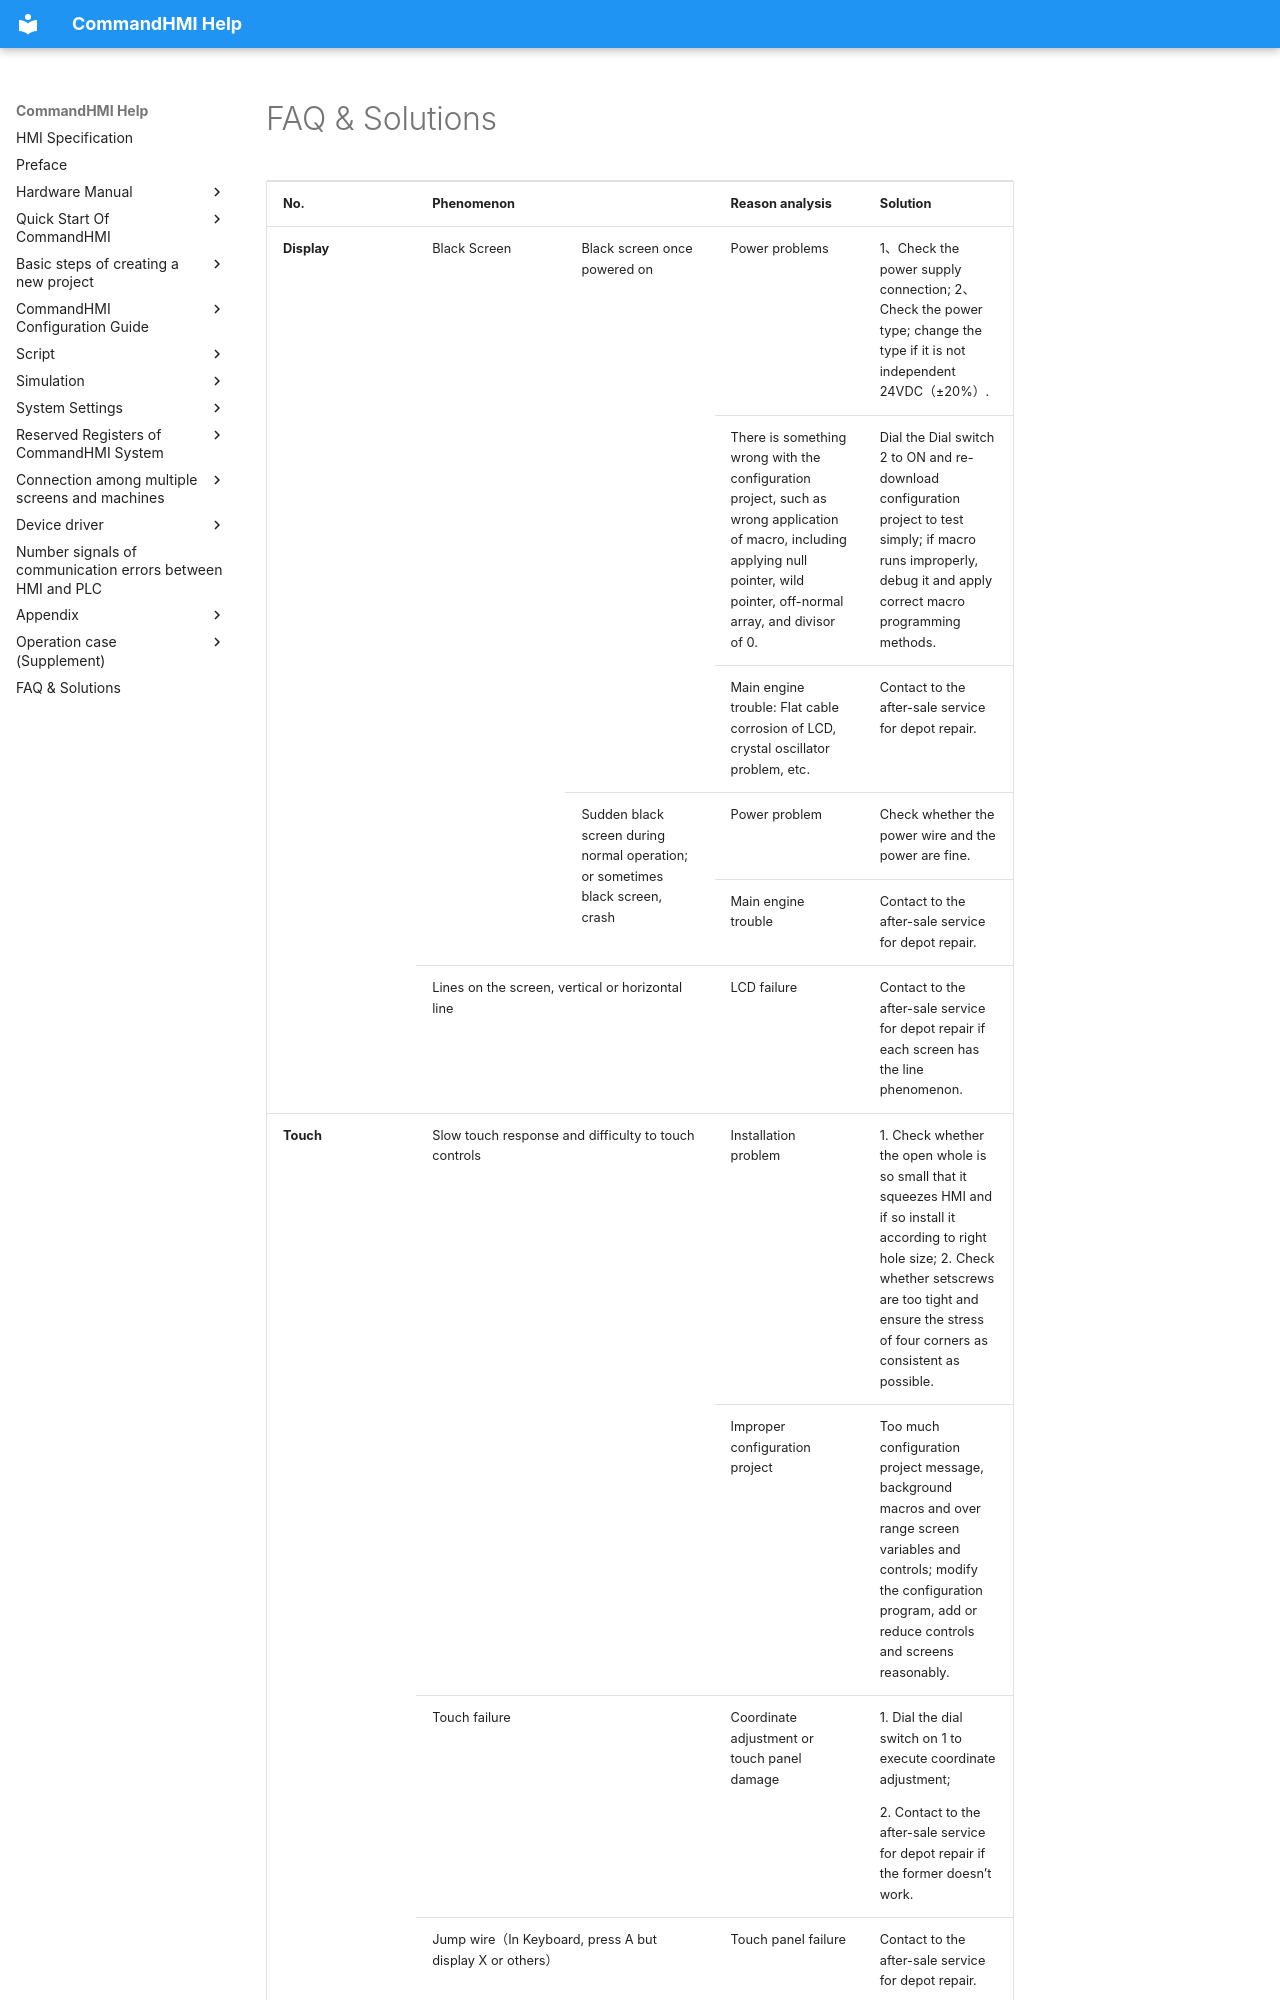

repository: AceAutomation/commandhmi-aide · page: en/faq.html · generator: mkdocs

# FAQ & Solutions

<table>
<colgroup>
<col style="width: 20%" />
<col style="width: 20%" />
<col style="width: 20%" />
<col style="width: 20%" />
<col style="width: 20%" />
</colgroup>
<tbody>
<tr class="odd">
<td><p>       <strong>No.</strong></p></td>
<td colspan="2"><p><strong>Phenomenon</strong></p></td>
<td><p><strong>Reason analysis</strong></p></td>
<td><p><strong>Solution</strong></p></td>
</tr>
<tr class="even">
<td rowspan="6"><p><strong>Display</strong></p></td>
<td rowspan="5"><p>Black Screen</p></td>
<td rowspan="3"><p>Black screen once powered on</p></td>
<td><p>Power problems</p></td>
<td><p>1、Check the power supply connection; 2、Check the power type; change the type if it is not independent 24VDC（±20%）.</p></td>
</tr>
<tr class="odd">
<td><p>There is something wrong with the configuration project, such as wrong application of macro, including applying null pointer, wild pointer, off-normal array, and divisor of 0.</p></td>
<td><p>Dial the Dial switch 2 to ON and re-download configuration project to test simply; if macro runs improperly, debug it and apply correct macro programming methods.</p></td>
</tr>
<tr class="even">
<td><p>Main engine trouble: Flat cable corrosion of LCD, crystal oscillator problem, etc.</p></td>
<td><p>Contact to the after-sale service for depot repair.</p></td>
</tr>
<tr class="odd">
<td rowspan="2"><p>Sudden black screen during normal operation; or sometimes black screen, crash</p></td>
<td><p>Power problem</p></td>
<td><p>Check whether the power wire and the power are fine.</p></td>
</tr>
<tr class="even">
<td><p>Main engine trouble</p></td>
<td><p>Contact to the after-sale service for depot repair.</p></td>
</tr>
<tr class="odd">
<td colspan="2"><p>Lines on the screen, vertical or horizontal line</p></td>
<td><p>LCD failure</p></td>
<td><p>Contact to the after-sale service for depot repair if each screen has the line phenomenon.</p></td>
</tr>
<tr class="even">
<td rowspan="4"><p><strong>Touch</strong></p></td>
<td colspan="2" rowspan="2"><p>Slow touch response and difficulty to touch controls</p></td>
<td><p>Installation problem</p></td>
<td><p>1. Check whether the open whole is so small that it squeezes HMI and if so install it according to right hole size; 2. Check whether setscrews are too tight and ensure the stress of four corners as consistent as possible.</p></td>
</tr>
<tr class="odd">
<td><p>Improper configuration project</p></td>
<td><p>Too much configuration project message, background macros and over range screen variables and controls; modify the configuration program, add or reduce controls and screens reasonably.</p></td>
</tr>
<tr class="even">
<td colspan="2"><p>Touch failure</p></td>
<td><p>Coordinate adjustment or touch panel damage</p></td>
<td><p>1. Dial the dial switch on 1 to execute coordinate adjustment;</p>
<p>2. <span id="OLE_LINK4"></span><span id="OLE_LINK3"></span>Contact to the after-sale service for depot repair if the former doesn’t work.</p></td>
</tr>
<tr class="odd">
<td colspan="2"><p>Jump wire（In Keyboard, press A but display X or others）</p></td>
<td><p>Touch panel failure</p></td>
<td><p>Contact to the after-sale service for depot repair.</p></td>
</tr>
<tr class="even">
<td rowspan="9
